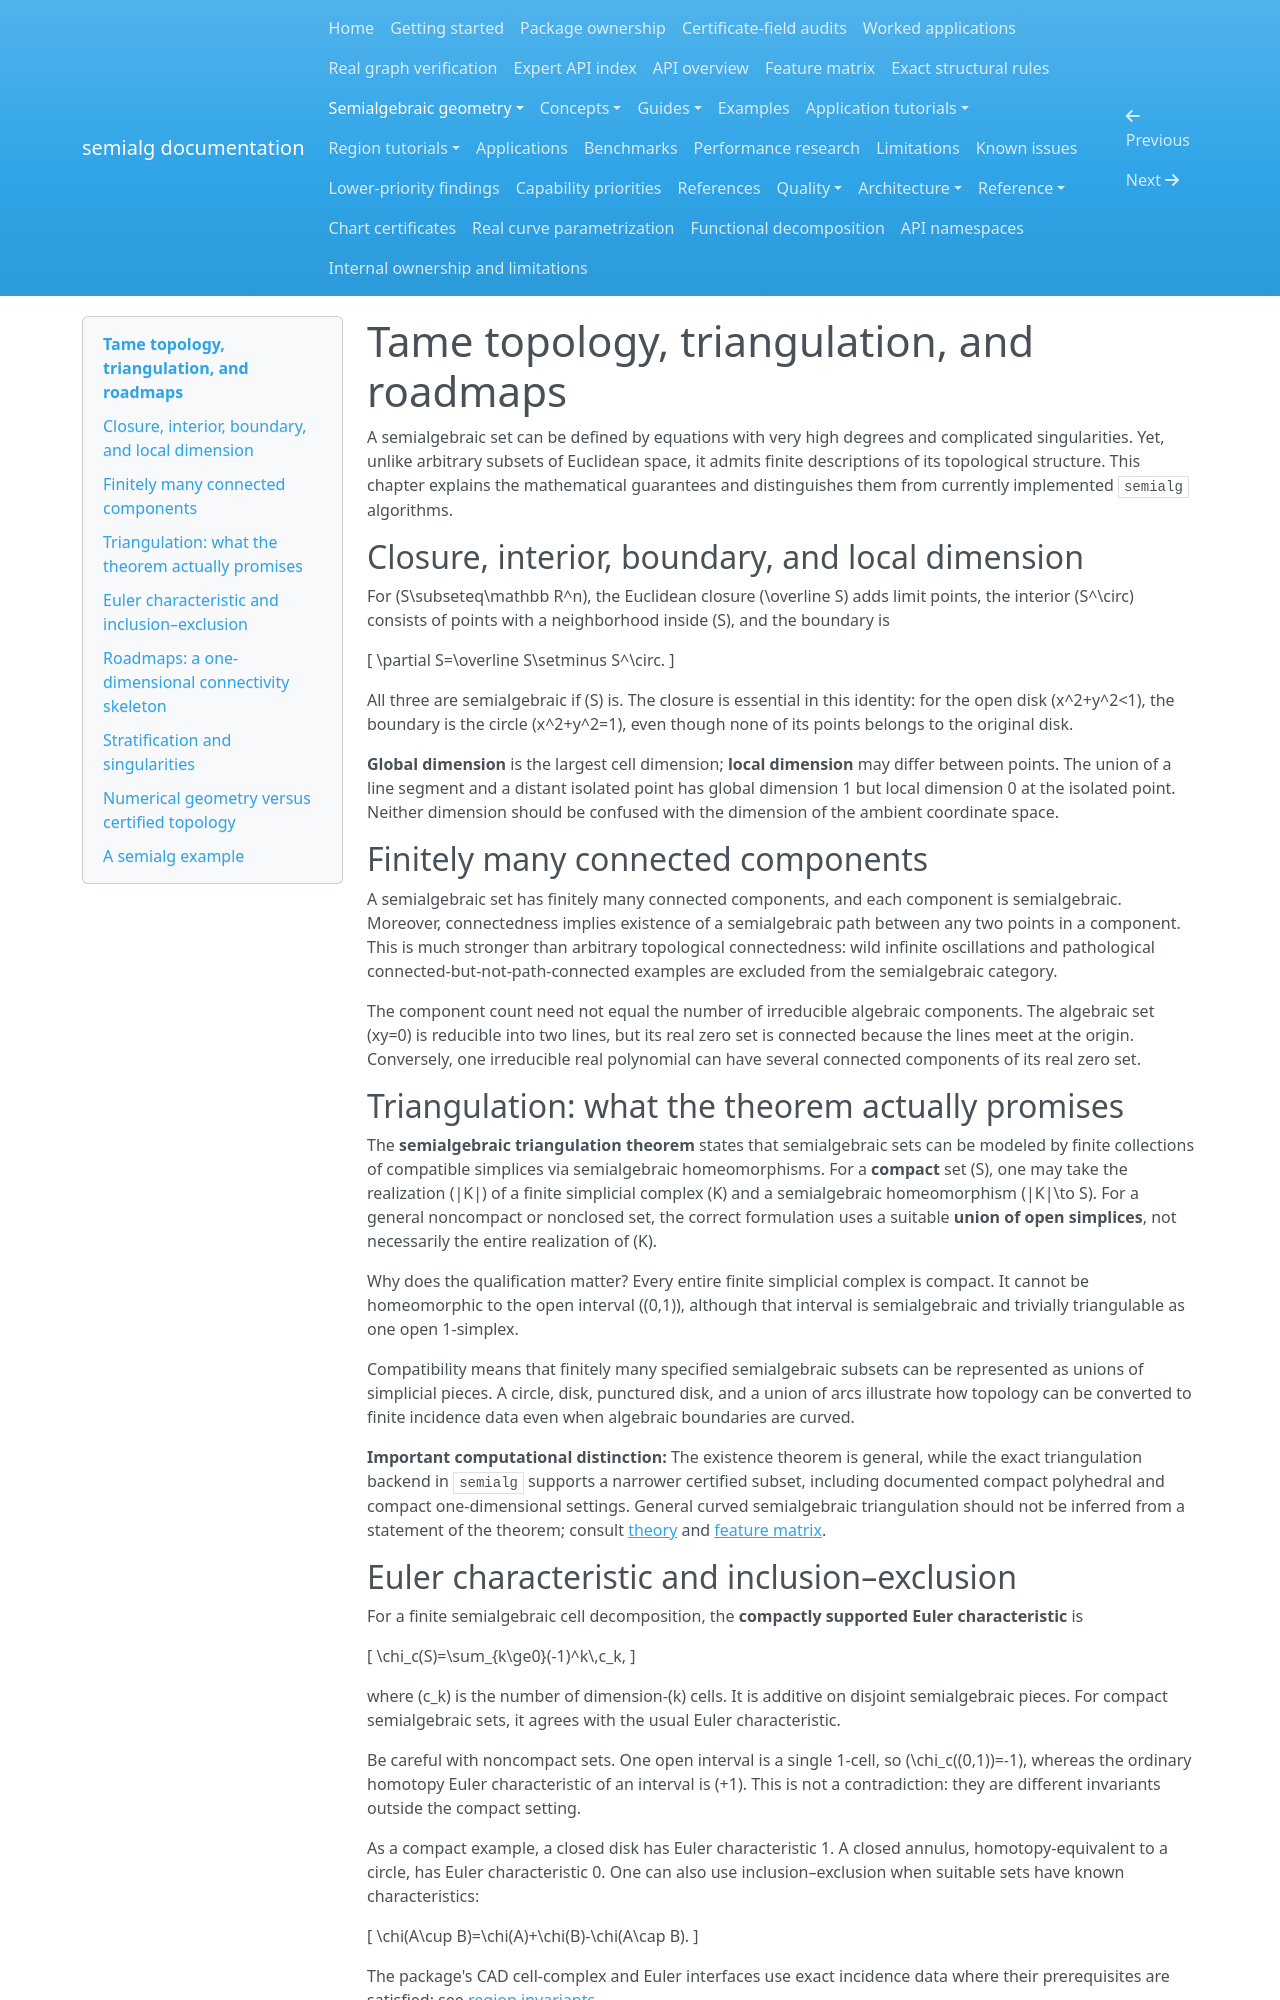

repository: BhuvaneshBhatt/semialg · page: semialgebraic_geometry/topology/index.html · generator: mkdocs

# Tame topology, triangulation, and roadmaps

A semialgebraic set can be defined by equations with very high degrees and complicated singularities. Yet, unlike arbitrary subsets of Euclidean space, it admits finite descriptions of its topological structure. This chapter explains the mathematical guarantees and distinguishes them from currently implemented `semialg` algorithms.

## Closure, interior, boundary, and local dimension

For \(S\subseteq\mathbb R^n\), the Euclidean closure \(\overline S\) adds limit points, the interior \(S^\circ\) consists of points with a neighborhood inside \(S\), and the boundary is

\[ \partial S=\overline S\setminus S^\circ. \]

All three are semialgebraic if \(S\) is. The closure is essential in this identity: for the open disk \(x^2+y^2<1\), the boundary is the circle \(x^2+y^2=1\), even though none of its points belongs to the original disk.

**Global dimension** is the largest cell dimension; **local dimension** may differ between points. The union of a line segment and a distant isolated point has global dimension 1 but local dimension 0 at the isolated point. Neither dimension should be confused with the dimension of the ambient coordinate space.

## Finitely many connected components

A semialgebraic set has finitely many connected components, and each component is semialgebraic. Moreover, connectedness implies existence of a semialgebraic path between any two points in a component. This is much stronger than arbitrary topological connectedness: wild infinite oscillations and pathological connected-but-not-path-connected examples are excluded from the semialgebraic category.

The component count need not equal the number of irreducible algebraic components. The algebraic set \(xy=0\) is reducible into two lines, but its real zero set is connected because the lines meet at the origin. Conversely, one irreducible real polynomial can have several connected components of its real zero set.

## Triangulation: what the theorem actually promises

The **semialgebraic triangulation theorem** states that semialgebraic sets can be modeled by finite collections of compatible simplices via semialgebraic homeomorphisms. For a **compact** set \(S\), one may take the realization \(|K|\) of a finite simplicial complex \(K\) and a semialgebraic homeomorphism \(|K|\to S\). For a general noncompact or nonclosed set, the correct formulation uses a suitable **union of open simplices**, not necessarily the entire realization of \(K\).

Why does the qualification matter? Every entire finite simplicial complex is compact. It cannot be homeomorphic to the open interval \((0,1)\), although that interval is semialgebraic and trivially triangulable as one open 1-simplex.

Compatibility means that finitely many specified semialgebraic subsets can be represented as unions of simplicial pieces. A circle, disk, punctured disk, and a union of arcs illustrate how topology can be converted to finite incidence data even when algebraic boundaries are curved.

**Important computational distinction:** The existence theorem is general, while the exact triangulation backend in `semialg` supports a narrower certified subset, including documented compact polyhedral and compact one-dimensional settings. General curved semialgebraic triangulation should not be inferred from a statement of the theorem; consult [theory](theory.md) and [feature matrix](../feature_matrix.md).

## Euler characteristic and inclusion–exclusion

For a finite semialgebraic cell decomposition, the **compactly supported Euler characteristic** is

\[ \chi_c(S)=\sum_{k\ge0}(-1)^k\,c_k, \]

where \(c_k\) is the number of dimension-\(k\) cells. It is additive on disjoint semialgebraic pieces. For compact semialgebraic sets, it agrees with the usual Euler characteristic.

Be careful with noncompact sets. One open interval is a single 1-cell, so \(\chi_c((0,1))=-1\), whereas the ordinary homotopy Euler characteristic of an interval is \(+1\). This is not a contradiction: they are different invariants outside the compact setting.

As a compact example, a closed disk has Euler characteristic 1. A closed annulus, homotopy-equivalent to a circle, has Euler characteristic 0. One can also use inclusion–exclusion when suitable sets have known characteristics:

\[ \chi(A\cup B)=\chi(A)+\chi(B)-\chi(A\cap B). \]

The package's CAD cell-complex and Euler interfaces use exact incidence data where their prerequisites are satisfied; see [region invariants](../guides/region_invariants.md).
